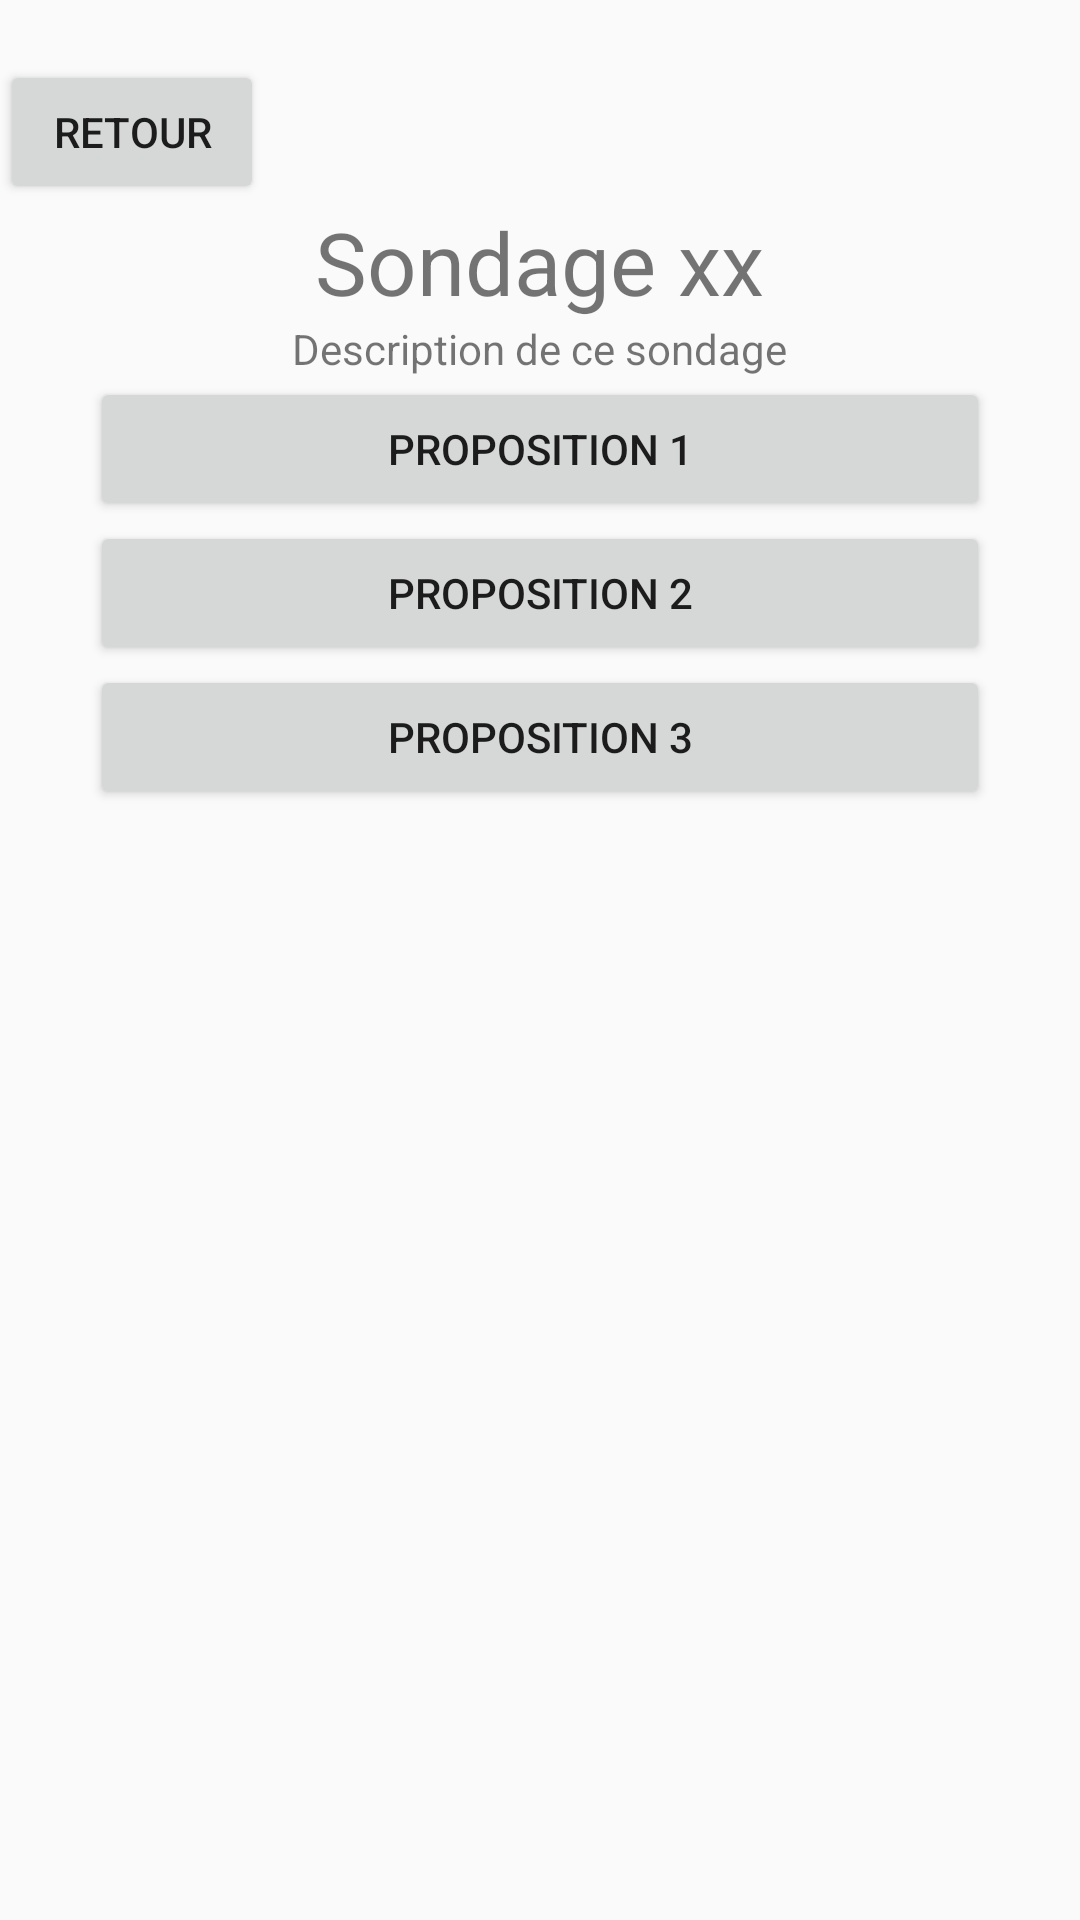

Layout XML and referenced resources for this Android screen:
<!-- AndroidManifest.xml: application theme AppTheme -->
<!-- res/layout/sondage_accord.xml -->
<?xml version="1.0" encoding="utf-8"?>
<android.support.v7.widget.LinearLayoutCompat
    xmlns:android="http://schemas.android.com/apk/res/android"
    xmlns:tools="http://schemas.android.com/tools"
    android:layout_width="match_parent"
    android:layout_height="match_parent"
    android:orientation="vertical">

    <Button
        android:id="@+id/back"
        android:layout_width="wrap_content"
        android:layout_height="wrap_content"
        android:onClick="backSA"
        android:layout_marginTop="@dimen/small_padding"
        android:text="@string/retour" />


    <TextView
        android:id="@+id/titreSA"
        android:layout_width="wrap_content"
        android:layout_height="wrap_content"
        android:layout_gravity="center"
        android:text="Sondage xx"
        android:textSize="14pt"
        tools:layout_editor_absoluteX="112dp"
        tools:layout_editor_absoluteY="72dp" />

    <TextView
        android:id="@+id/descriptionSA"
        android:layout_width="wrap_content"
        android:layout_height="wrap_content"
        android:layout_gravity="center"
        android:text="Description de ce sondage"
        tools:layout_editor_absoluteX="110dp"
        tools:layout_editor_absoluteY="141dp" />


    <Button
        android:id="@+id/proposition1SA"
        android:layout_width="@dimen/large_padding"
        android:layout_height="wrap_content"
        android:layout_gravity="center"
        android:text="Proposition 1"
        android:onClick="proposition1SA"
        tools:layout_editor_absoluteX="42dp"
        tools:layout_editor_absoluteY="207dp" />

    <Button
        android:id="@+id/proposition2SA"
        android:layout_width="@dimen/large_padding"
        android:layout_height="wrap_content"
        android:layout_gravity="center"
        android:text="Proposition 2"
        android:onClick="proposition2SA"
        tools:layout_editor_absoluteX="42dp"
        tools:layout_editor_absoluteY="266dp" />

    <Button
        android:id="@+id/proposition3SA"
        android:layout_width="@dimen/large_padding"
        android:layout_height="wrap_content"
        android:layout_gravity="center"
        android:text="Proposition 3"
        android:onClick="proposition3SA"
        tools:layout_editor_absoluteX="42dp"
        tools:layout_editor_absoluteY="325dp" />



</android.support.v7.widget.LinearLayoutCompat>
<!-- resources referenced by this layout -->
<resources>
  <dimen name="large_padding">300dp</dimen>
  <dimen name="small_padding">20dp</dimen>
  <string name="retour">Retour</string>
  <style name="AppTheme" parent="Theme.AppCompat.Light.DarkActionBar">
          
  
          <item name="colorPrimary">@color/colorPrimary</item>
          <item name="colorPrimaryDark">@color/colorPrimaryDark</item>
          <item name="colorAccent">@color/colorAccent</item>
      </style>
  <color name="colorPrimary">#3f51b5</color>
  <color name="colorPrimaryDark">#303F9F</color>
  <color name="colorAccent">#FF4081</color>
</resources>
